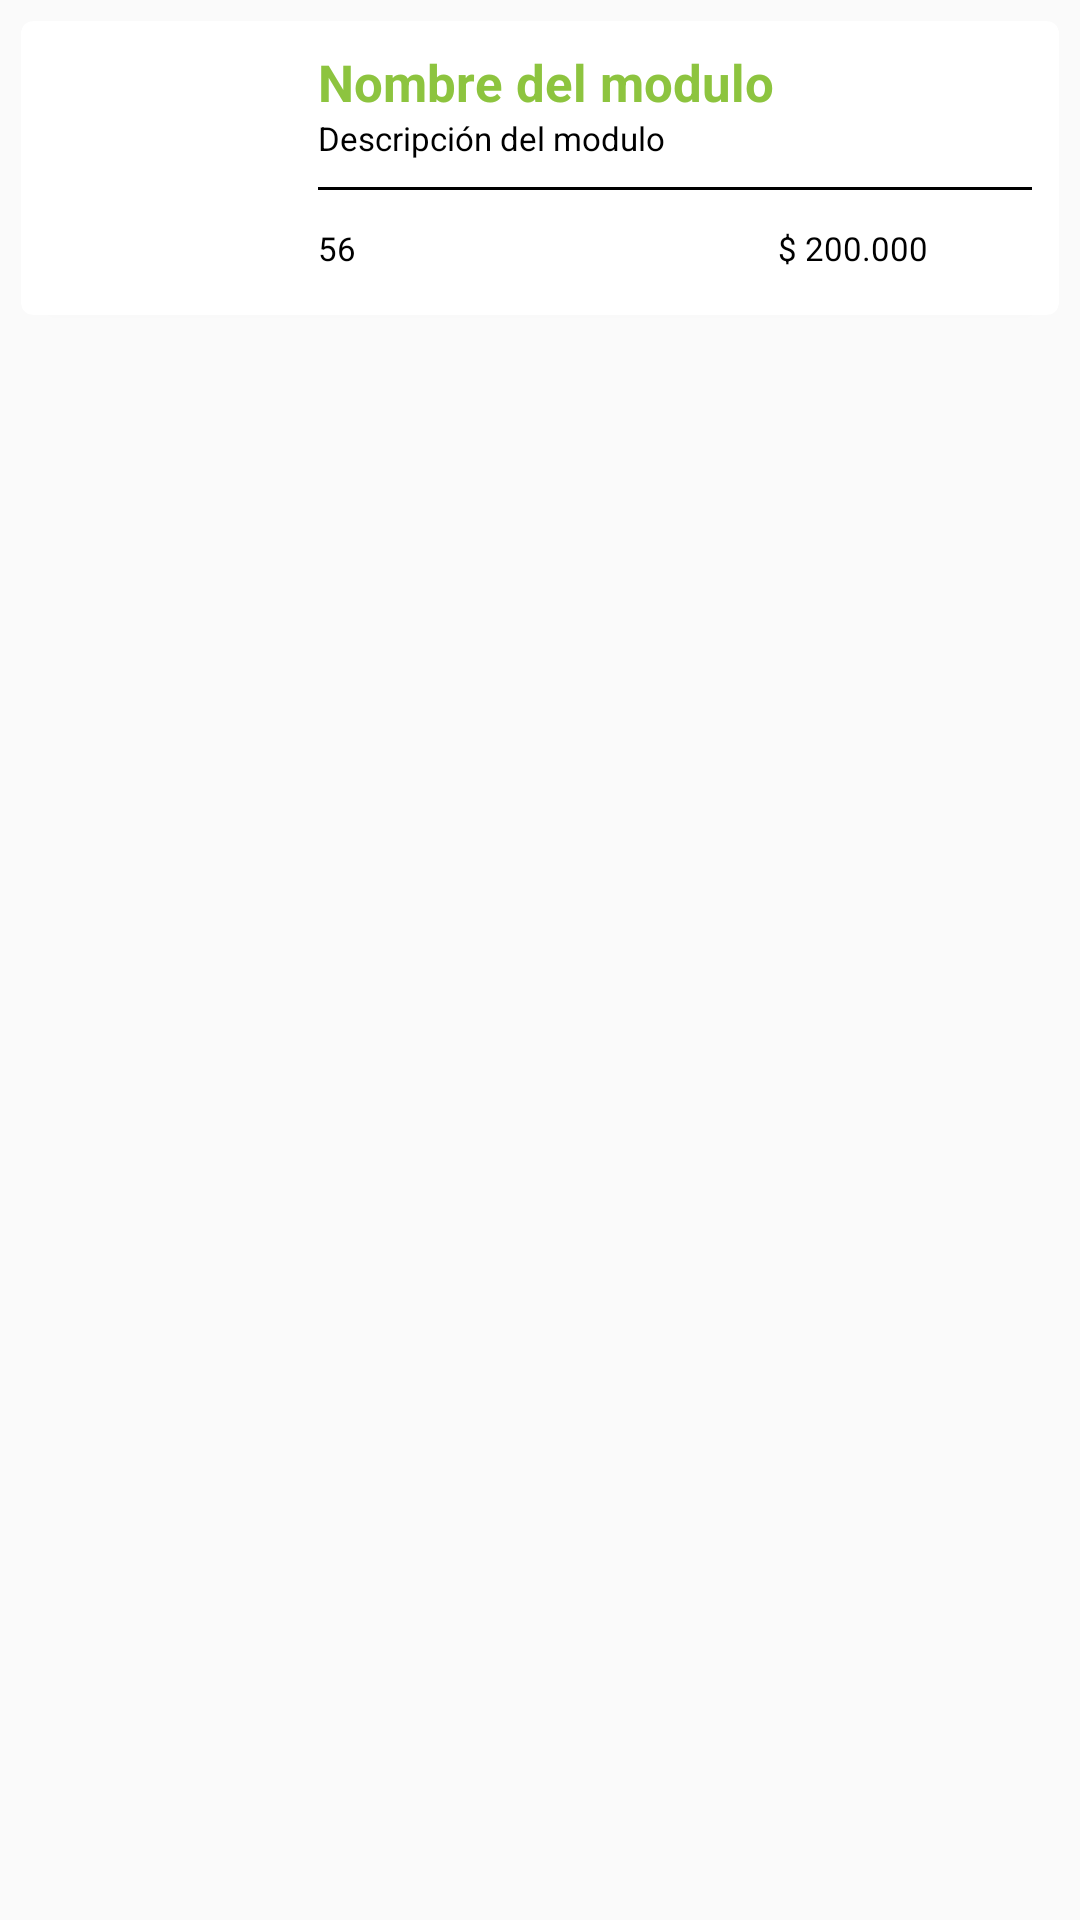

Android layout source for this screen:
<!-- AndroidManifest.xml: application theme AppTheme -->
<!-- res/layout/items_menu.xml -->
<?xml version="1.0" encoding="utf-8"?>
<LinearLayout xmlns:android="http://schemas.android.com/apk/res/android"
    xmlns:card_view="http://schemas.android.com/apk/res-auto"
    android:orientation="vertical"
    android:layout_width="match_parent"
    android:layout_height="wrap_content"
    android:padding="7dp">

    <android.support.v7.widget.CardView
        android:id="@+id/card_view"
        android:layout_gravity="center"
        android:layout_width="match_parent"
        android:layout_height="wrap_content"
        card_view:cardCornerRadius="4dp">

        <RelativeLayout
            android:layout_width="match_parent"
            android:layout_height="wrap_content"
            android:padding="9dp">

            <ImageView
                android:layout_width="80dp"
                android:layout_height="80dp"
                android:src="@drawable/cartera"
                android:id="@+id/imgModule"
                android:contentDescription="@string/app_name" />

            <LinearLayout
                android:orientation="vertical"
                android:layout_width="match_parent"
                android:layout_height="wrap_content"
                android:layout_marginLeft="10dp"
                android:layout_toRightOf="@+id/imgModule"
                android:layout_toEndOf="@+id/imgModule"
                android:id="@+id/linearLayout">

                <TextView
                    android:layout_width="wrap_content"
                    android:layout_height="wrap_content"
                    style="@style/CustomTextView"
                    android:text="@string/nombre_del_modulo"
                    android:id="@+id/txtNombreModulo"/>

                <TextView
                    android:layout_width="wrap_content"
                    android:layout_height="wrap_content"
                    style="@style/CustomTextViewDescrip"
                    android:text="@string/descripci_n_del_modulo"
                    android:id="@+id/txtDescripcion" />

                <View
                    android:layout_width="match_parent"
                    android:layout_height="1dp"
                    android:layout_marginTop="9dp"
                    android:background="@color/colorNegro" />

                <LinearLayout
                    android:orientation="horizontal"
                    android:layout_width="match_parent"
                    android:layout_marginTop="12dp"
                    android:layout_height="wrap_content">

                    <TextView
                        android:layout_width="match_parent"
                        android:layout_height="wrap_content"
                        android:layout_weight="1"
                        style="@style/CustomTextViewDescrip"
                        android:text="@string/_56"
                        android:id="@+id/txtUsuario"/>

                    <TextView
                        android:layout_width="match_parent"
                        android:layout_height="wrap_content"
                        android:text="@string/_200_000"
                        android:layout_weight="1"
                        style="@style/CustomTextViewDescrip"
                        android:id="@+id/txtValor"
                        android:gravity="center" />

                </LinearLayout>


            </LinearLayout>

        </RelativeLayout>

    </android.support.v7.widget.CardView>



</LinearLayout>
<!-- resources referenced by this layout -->
<resources>
  <color name="colorNegro">#000000</color>
  <string name="_200_000">$ 200.000</string>
  <string name="_56">56</string>
  <string name="app_name">Sin Móvil</string>
  <string name="descripci_n_del_modulo">Descripción del modulo</string>
  <string name="nombre_del_modulo">Nombre del modulo</string>
  <style name="CustomTextView" parent="@android:style/TextAppearance.Widget.TextView">
          <item name="android:textColor">@color/colorPrimary</item>
          <item name="android:textStyle">bold</item>
          <item name="android:textSize">17sp</item>
      </style>
  <style name="CustomTextViewDescrip" parent="@android:style/TextAppearance.Widget.TextView">
          <item name="android:textColor">@color/colorNegro</item>
          <item name="android:textStyle">normal</item>
          <item name="android:textSize">11sp</item>
      </style>
  <style name="AppTheme" parent="Theme.AppCompat.Light.NoActionBar">
          
          <item name="colorPrimary">@color/colorPrimary</item>
          <item name="colorPrimaryDark">@color/colorPrimaryDark</item>
          <item name="colorAccent">@color/colorAccent</item>
      </style>
  <color name="colorPrimary">#8dc43f</color>
  <color name="colorPrimaryDark">#619612</color>
  <color name="colorAccent">#fa0357</color>
</resources>
